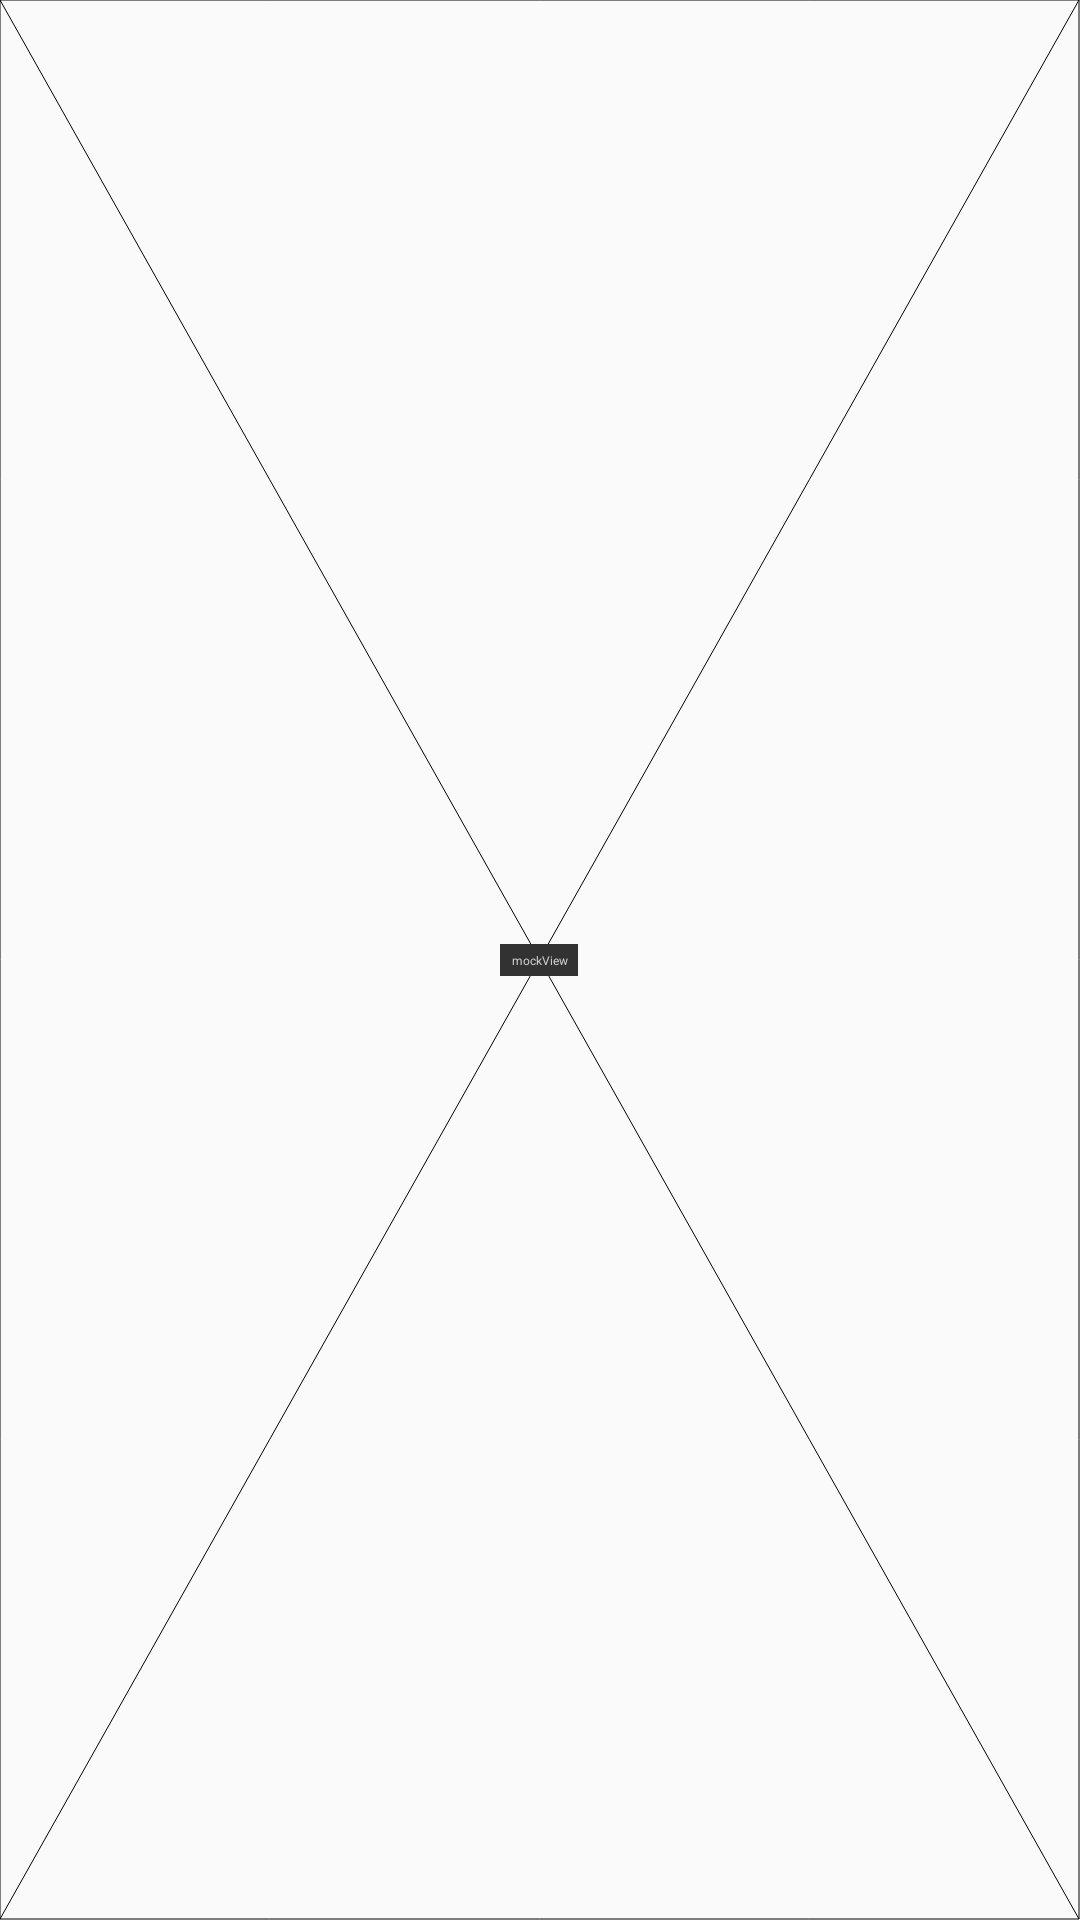

Here is an Android app screen rendered from its layout file. Give the layout XML and the strings, colors and styles it references.
<!-- AndroidManifest.xml: application theme Theme.Todo -->
<!-- res/layout/fragment_messages.xml -->
<?xml version="1.0" encoding="utf-8"?>
<FrameLayout xmlns:android="http://schemas.android.com/apk/res/android"
    xmlns:tools="http://schemas.android.com/tools"
    android:layout_width="match_parent"
    android:layout_height="match_parent"
    tools:context=".ui.messages.MessagesFragment">

    <androidx.constraintlayout.utils.widget.MockView
        android:id="@+id/mockView"
        android:layout_width="wrap_content"
        android:layout_height="wrap_content" />
</FrameLayout>
<!-- resources referenced by this layout -->
<resources>
  <style name="Theme.Todo" parent="Theme.MaterialComponents.DayNight.Bridge">
          
          <item name="colorPrimary">@color/pink_background</item>
          <item name="colorPrimaryVariant">@color/black</item>
          <item name="colorOnPrimary">@color/black</item>
          
          <item name="colorSecondary">@color/teal_200</item>
          <item name="colorSecondaryVariant">@color/teal_700</item>
          <item name="colorOnSecondary">@color/black</item>
          
          <item name="android:statusBarColor" tools:targetApi="l">?attr/colorPrimaryVariant</item>
          
      </style>
  <color name="pink_background">#F5F5FC</color>
  <color name="black">#FF000000</color>
  <color name="teal_200">#FF03DAC5</color>
  <color name="teal_700">#FF018786</color>
</resources>
